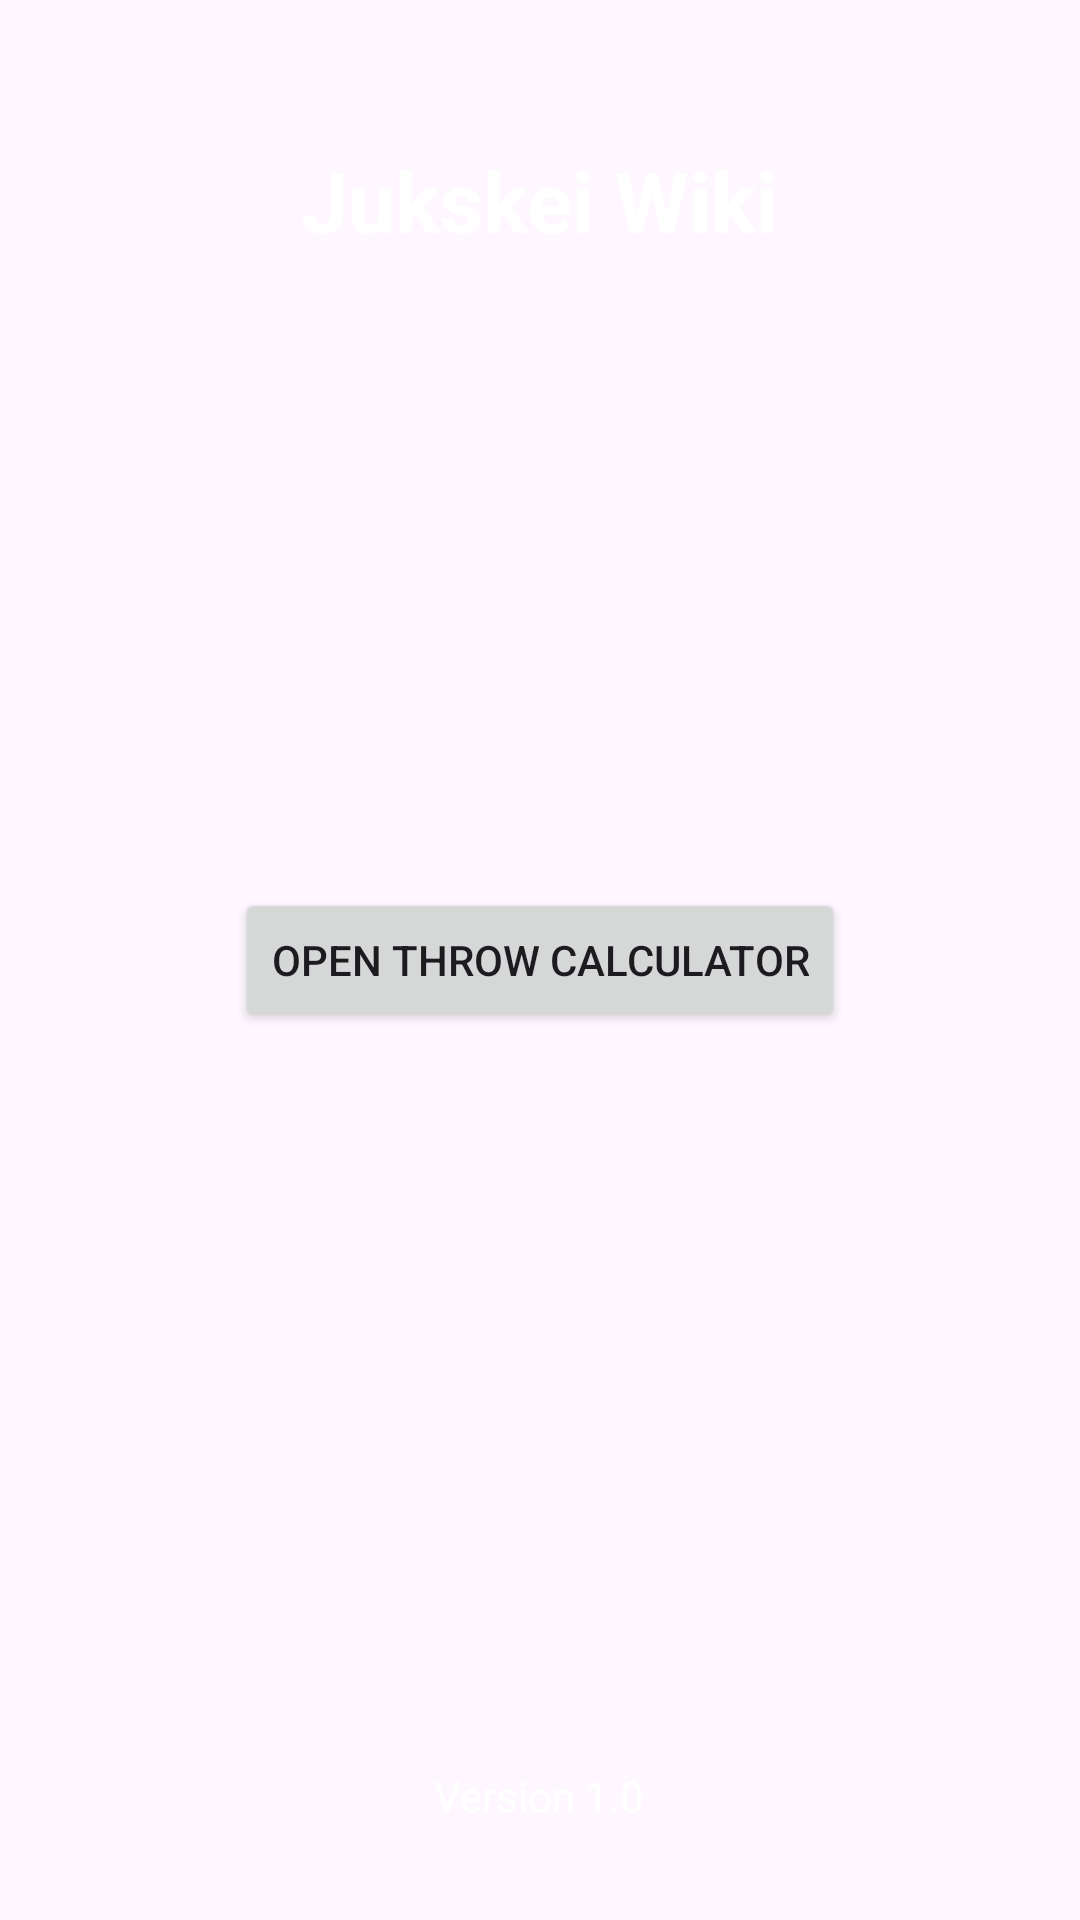

Write the Android layout XML for this screen, with the resource values it uses.
<!-- AndroidManifest.xml: application theme Theme.JukskeiWiki -->
<!-- res/layout/activity_main.xml -->
<?xml version="1.0" encoding="utf-8"?>
<RelativeLayout xmlns:android="http://schemas.android.com/apk/res/android"
    android:layout_width="match_parent"
    android:layout_height="match_parent"
    android:background="@drawable/background"
    android:padding="16dp">

    
    <TextView
        android:id="@+id/tvHeading"
        android:layout_width="wrap_content"
        android:layout_height="wrap_content"
        android:text="Jukskei Wiki"
        android:textSize="28sp"
        android:textStyle="bold"
        android:textColor="#FFFFFF"
        android:layout_centerHorizontal="true"
        android:layout_marginTop="32dp" />

    
    <Button
        android:id="@+id/btnOpenCalculator"
        android:layout_width="wrap_content"
        android:layout_height="wrap_content"
        android:text="Open Throw Calculator"
        android:layout_centerInParent="true"
        android:padding="12dp" />

    
    <TextView
        android:id="@+id/tvVersion"
        android:layout_width="wrap_content"
        android:layout_height="wrap_content"
        android:text="Version 1.0"
        android:textColor="#FFFFFF"
        android:layout_alignParentBottom="true"
        android:layout_centerHorizontal="true"
        android:layout_marginBottom="16dp" />

</RelativeLayout>
<!-- resources referenced by this layout -->
<resources>
  <style name="Theme.JukskeiWiki" parent="Base.Theme.JukskeiWiki" />
  <style name="Base.Theme.JukskeiWiki" parent="Theme.Material3.DayNight.NoActionBar">
          
      </style>
</resources>
